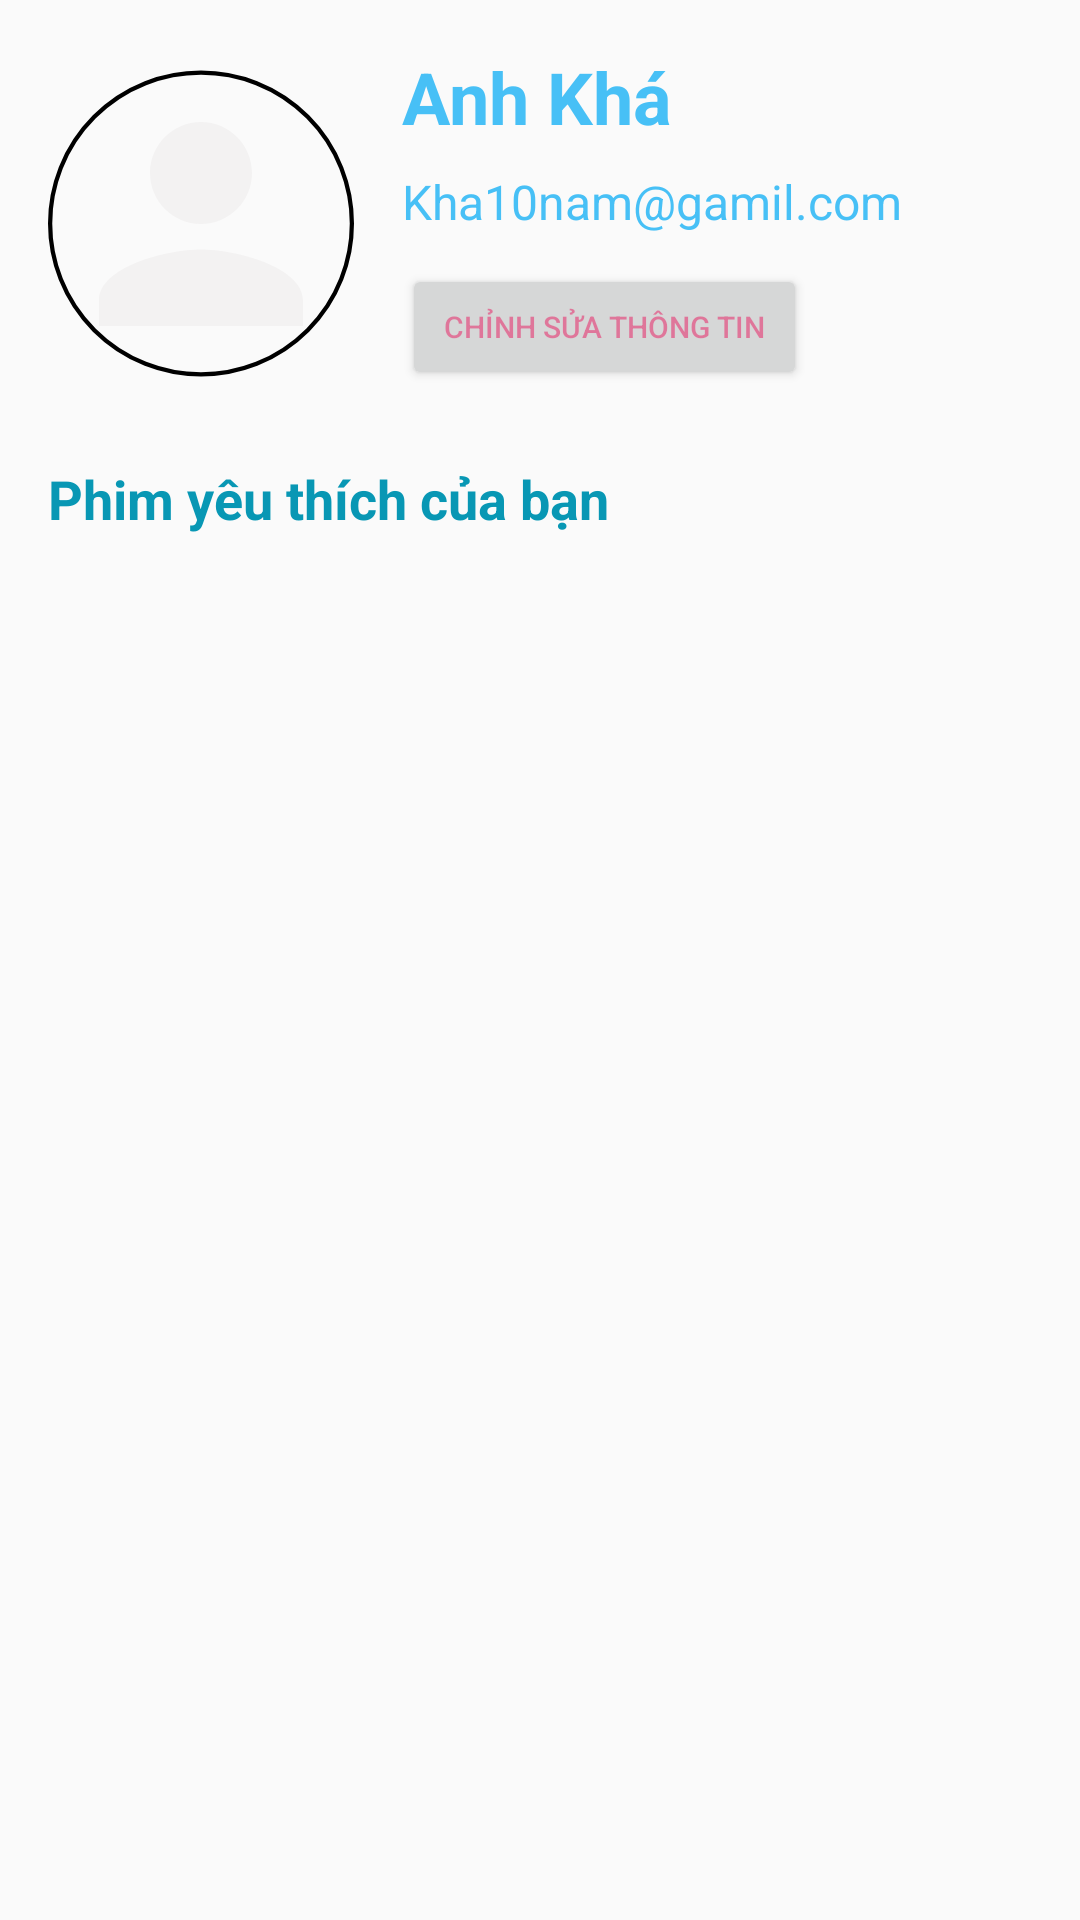

Reconstruct the res/layout file that produces this screen, plus the resources it refers to.
<!-- AndroidManifest.xml: application theme Theme.AppMovie -->
<!-- res/layout/fragment_profile.xml -->
<?xml version="1.0" encoding="utf-8"?>
<androidx.constraintlayout.widget.ConstraintLayout
    android:id="@+id/container"
    xmlns:android="http://schemas.android.com/apk/res/android"
    xmlns:app="http://schemas.android.com/apk/res-auto"
    xmlns:tools="http://schemas.android.com/tools"
    android:layout_width="match_parent"
    android:layout_height="match_parent"
    tools:context=".Frag.ProfileFragment">

    

    

    <ImageView
        android:id="@+id/profile_image"
        android:layout_width="102dp"
        android:layout_height="117dp"
        android:layout_margin="16dp"
        android:layout_marginStart="16dp"
        android:layout_marginTop="16dp"
        android:contentDescription="profile_picture"
        android:src="@drawable/circle_avatar"
        app:layout_constraintStart_toStartOf="parent"
        app:layout_constraintTop_toTopOf="parent" />

    <TextView
        android:id="@+id/user_name"
        android:layout_width="0dp"
        android:layout_height="wrap_content"
        android:layout_marginStart="16dp"
        android:text="Anh Khá"
        android:textColor="#B903A9F4"
        android:textSize="24sp"
        android:textStyle="bold"
        app:layout_constraintTop_toTopOf="@id/profile_image"
        app:layout_constraintStart_toEndOf="@id/profile_image"
        app:layout_constraintEnd_toStartOf="@id/logout_button"
        app:layout_constraintHorizontal_chainStyle="spread" />

    
    <ImageButton
        android:id="@+id/logout_button"
        android:layout_width="wrap_content"
        android:layout_height="wrap_content"
        android:background="?attr/selectableItemBackgroundBorderless"
        android:contentDescription="logout"
        android:src="@drawable/baseline_login_24"
        app:layout_constraintBottom_toBottomOf="@id/user_name"
        app:layout_constraintEnd_toEndOf="parent"
        android:layout_marginEnd="8dp"
        app:layout_constraintTop_toTopOf="@id/user_name"
        tools:ignore="TouchTargetSizeCheck" />


    
    <TextView
        android:id="@+id/user_email"
        android:layout_width="0dp"
        android:layout_height="wrap_content"
        android:layout_marginTop="8dp"
        android:layout_marginStart="16dp"
        android:textColor="#B903A9F4"
        android:text="Kha10nam@gamil.com"
        android:textSize="16sp"
        app:layout_constraintTop_toBottomOf="@id/user_name"
        app:layout_constraintStart_toEndOf="@id/profile_image"
        app:layout_constraintEnd_toEndOf="parent" />

    
    <Button
        android:id="@+id/edit_profile_button"
        android:layout_width="135dp"
        android:layout_height="42dp"
        android:layout_marginStart="16dp"
        android:layout_marginTop="10dp"
        android:text="Chỉnh sửa thông tin"
        android:textColor="#86E91E63"
        android:textSize="10dp"
        app:layout_constraintStart_toEndOf="@id/profile_image"
        app:layout_constraintTop_toBottomOf="@id/user_email" />

    
    <LinearLayout
        android:id="@+id/new_layout"
        android:layout_width="match_parent"
        android:layout_height="0dp"
        android:orientation="vertical"
        app:layout_constraintTop_toBottomOf="@id/edit_profile_button"
        app:layout_constraintStart_toStartOf="parent"
        app:layout_constraintEnd_toEndOf="parent"
        app:layout_constraintBottom_toBottomOf="parent">

        
        <TextView
            android:id="@+id/txtCtg"
            android:layout_width="match_parent"
            android:layout_height="wrap_content"
            android:layout_marginStart="16dp"
            android:layout_marginTop="24dp"
            android:layout_marginBottom="12dp"
            android:text="Phim yêu thích của bạn"
            android:textColor="#0897B4"
            android:textSize="18dp"
            android:textStyle="bold" />

        
        <ListView
            android:id="@+id/listViewMovies"
            android:layout_width="match_parent"
            android:layout_height="544dp"
            android:divider="@android:color/transparent"
            android:dividerHeight="0dp" />

    </LinearLayout>
</androidx.constraintlayout.widget.ConstraintLayout>
<!-- resources referenced by this layout -->
<resources>
  <!-- drawable circle_avatar (drawable) -->
  <?xml version="1.0" encoding="utf-8"?>
  <layer-list xmlns:android="http://schemas.android.com/apk/res/android">
      
      <item>
          <shape android:shape="oval"> />
              <stroke
                  android:width="0.1dp" />
          </shape>
      </item>
      
      <item
          android:drawable="@drawable/ic_person"
          android:gravity="center" />
  </layer-list>
  <style name="Theme.AppMovie" parent="Base.Theme.AppMovie" />
  <!-- drawable ic_person (drawable) -->
  <vector android:height="24dp" android:tint="#F3F2F2"
      android:viewportHeight="24" android:viewportWidth="24"
      android:width="24dp" xmlns:android="http://schemas.android.com/apk/res/android">
      <path android:fillColor="@android:color/white" android:pathData="M12,12c2.21,0 4,-1.79 4,-4s-1.79,-4 -4,-4 -4,1.79 -4,4 1.79,4 4,4zM12,14c-2.67,0 -8,1.34 -8,4v2h16v-2c0,-2.66 -5.33,-4 -8,-4z"/>
  </vector>
  <style name="Base.Theme.AppMovie" parent="Theme.MaterialComponents.DayNight.NoActionBar.Bridge">
          
          
      </style>
</resources>
